Run: headless pygame with SDL's dummy video driver; simulated clock (each Clock.tick advances the game by its frame time, no real sleeping); random seed 0; keys injected as events and as key.get_pressed() state; mouse plan: one left click at the window centre at the start of phase 2, then a move to the lower-right quarter at the start of phase 3.
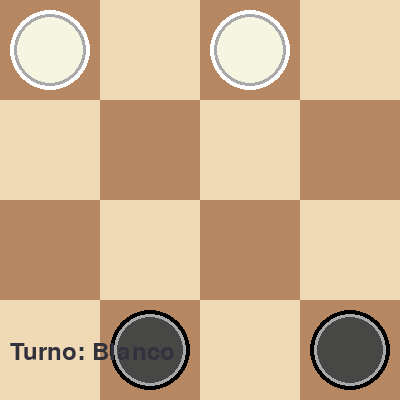
Frame 1 of 4 · flips 1–60 · no input
Frame 2 of 4 · flips 61–180 · clicked the window centre · tapped SPACE, RETURN · held RIGHT (→), D · screen unchanged from frame 1, image omitted
Frame 3 of 4 · flips 181–300 · moved the mouse to the lower-right quarter · held DOWN (↓), S · screen unchanged from frame 2, image omitted
Frame 4 of 4 · flips 301–420 · held LEFT (←), A, UP (↑), W · screen unchanged from frame 3, image omitted

The pygame program that drew these frames:

import pygame
import sys

# Constantes del juego
ANCHO_VENTANA = 400
ALTO_VENTANA = 400
TAMANO_CASILLA = 100

BLANCO = (255, 255, 255)
PBLANCAS = (245, 245, 225)  # Color para piezas blancas
PNEGRAS = (71, 71, 70)      # Color para piezas negras
GRIS = (169, 169, 169)      # Color gris para el borde
VERDE = (50, 205, 50)       # Verde para movimientos válidos
COLOR_BLANCO = (255, 255, 255)
COLOR_NEGRO = (0, 0, 0)
COLOR_CLARO = (240, 217, 181)  # Color claro del tablero
COLOR_OSCURO = (181, 136, 99)  # Color oscuro del tablero
COLOR_AMARILLO = (255, 255, 0)  # Color para resaltar selección

TEXTO_COLOR = (50, 50, 60)  # Color del texto (negro)
RADIO_PIEZA = 40
RADIO_REINA = 45

# Inicialización de contadores
movimientos_totales = 0
fichas_blancas = 2  # Número inicial de fichas blancas
fichas_negras = 2   # Número inicial de fichas negras

# Inicialización de Pygame
pygame.init()
pantalla = pygame.display.set_mode((ANCHO_VENTANA, ALTO_VENTANA))
pygame.display.set_caption("Tablero de Damas 4x4")

# Inicializar fuente
fuente = pygame.font.Font(None, 36)

# Representación del tablero (1: ficha blanca, 2: ficha negra, 0: casilla vacía)
tablero = [[0 for _ in range(4)] for _ in range(4)]

# Inicialización de las piezas en el tablero (colocamos dos piezas por jugador)
tablero[0][0] = 1  # Ficha blanca en (0, 0)
tablero[0][2] = 1  # Ficha blanca en (0, 2)
tablero[3][1] = 2  # Ficha negra en (3, 1)
tablero[3][3] = 2  # Ficha negra en (3, 3)

# Variables para controlar la pieza seleccionada y su posición original
pieza_seleccionada = None
posicion_original = None
jugador_turno = 1  # 1 para jugador blanco, 2 para jugador negro
movimientos_disponibles = []  # Lista de movimientos válidos

def dibujar_tablero():
    # Dibuja el tablero y las piezas
    for fila in range(4):
        for columna in range(4):
            rect = pygame.Rect(columna * TAMANO_CASILLA, fila * TAMANO_CASILLA, TAMANO_CASILLA, TAMANO_CASILLA)
            
            # Alternar colores del tablero
            if (fila + columna) % 2 == 0:
                pygame.draw.rect(pantalla, COLOR_OSCURO, rect)
            else:
                pygame.draw.rect(pantalla, COLOR_CLARO, rect)
            
            # Dibujar piezas
            pieza = tablero[fila][columna]
            if pieza == 1:  # Ficha blanca
                pygame.draw.circle(pantalla, COLOR_BLANCO, rect.center, RADIO_PIEZA)
            elif pieza == 2:  # Ficha negra
                pygame.draw.circle(pantalla, COLOR_NEGRO, rect.center, RADIO_PIEZA)
            elif pieza == -1:  # Reina blanca
                pygame.draw.circle(pantalla, COLOR_BLANCO, rect.center, RADIO_PIEZA)
                pygame.draw.circle(pantalla, COLOR_AMARILLO, rect.center, RADIO_REINA, 2)
            elif pieza == -2:  # Reina negra
                pygame.draw.circle(pantalla, COLOR_NEGRO, rect.center, RADIO_PIEZA)
                pygame.draw.circle(pantalla, COLOR_AMARILLO, rect.center, RADIO_REINA, 2)

    # Dibujar borde amarillo si hay una pieza seleccionada
    if posicion_original:
        fila, columna = posicion_original
        rect = pygame.Rect(columna * TAMANO_CASILLA, fila * TAMANO_CASILLA, TAMANO_CASILLA, TAMANO_CASILLA)
        pygame.draw.rect(pantalla, COLOR_AMARILLO, rect, 3)

# Función para dibujar los movimientos disponibles
def dibujar_movimientos_disponibles():
    for fila, columna in movimientos_disponibles:
        pygame.draw.rect(pantalla, VERDE, (columna * TAMANO_CASILLA, fila * TAMANO_CASILLA, TAMANO_CASILLA, TAMANO_CASILLA))

# Función para dibujar las piezas
def dibujar_fichas():
    for fila in range(4):
        for columna in range(4):
            if tablero[fila][columna] == 1 or tablero[fila][columna] == -1:  # Ficha blanca o reina blanca
                pygame.draw.circle(pantalla, GRIS, (columna * TAMANO_CASILLA + TAMANO_CASILLA // 2, fila * TAMANO_CASILLA + TAMANO_CASILLA // 2), TAMANO_CASILLA // 3 + 3)
                pygame.draw.circle(pantalla, PBLANCAS, (columna * TAMANO_CASILLA + TAMANO_CASILLA // 2, fila * TAMANO_CASILLA + TAMANO_CASILLA // 2), TAMANO_CASILLA // 3)
            elif tablero[fila][columna] == 2 or tablero[fila][columna] == -2:  # Ficha negra o reina negra
                pygame.draw.circle(pantalla, GRIS, (columna * TAMANO_CASILLA + TAMANO_CASILLA // 2, fila * TAMANO_CASILLA + TAMANO_CASILLA // 2), TAMANO_CASILLA // 3 + 3)
                pygame.draw.circle(pantalla, PNEGRAS, (columna * TAMANO_CASILLA + TAMANO_CASILLA // 2, fila * TAMANO_CASILLA + TAMANO_CASILLA // 2), TAMANO_CASILLA // 3)


# Función para mostrar el turno del jugador y el resultado
def mostrar_turno():
    texto_turno = fuente.render(f"Turno: {'Blanco' if jugador_turno == 1 else 'Negro'}", True, TEXTO_COLOR)
    pantalla.blit(texto_turno, (10, ALTO_VENTANA - 60))  # Mueve el turno al área inferior del tablero

def manejar_eventos():
    global pieza_seleccionada, posicion_original, jugador_turno, movimientos_disponibles, movimientos_totales, fichas_negras

    for evento in pygame.event.get():
        if evento.type == pygame.QUIT:
            pygame.quit()
            sys.exit()

        if evento.type == pygame.MOUSEBUTTONDOWN:
            x, y = evento.pos
            fila = y // TAMANO_CASILLA
            columna = x // TAMANO_CASILLA

            # Asegurarse de que solo las piezas blancas (jugador) puedan ser seleccionadas
            if jugador_turno == 1:  # Si es el turno del jugador (jugador 1 controla las piezas blancas)
                if pieza_seleccionada:
                    if (fila, columna) in movimientos_disponibles:
                        # Mover la pieza
                        movimientos_totales += 1
                        tablero[fila][columna] = pieza_seleccionada
                        tablero[posicion_original[0]][posicion_original[1]] = 0
                        
                        # Convertir en reina si llegamos al borde del tablero
                        if (pieza_seleccionada == 1 and fila == 3) or (pieza_seleccionada == 2 and fila == 0):
                            tablero[fila][columna] = -pieza_seleccionada  # Convertir a reina (negativa para indicar que es reina)
                        
                        # Eliminar pieza capturada si hay captura
                        if abs(fila - posicion_original[0]) == 2:
                            fila_rival = (fila + posicion_original[0]) // 2
                            columna_rival = (columna + posicion_original[1]) // 2
                            tablero[fila_rival][columna_rival] = 0
                            fichas_negras -= 1  # Restamos una ficha negra
                        
                        pieza_seleccionada = None
                        posicion_original = None
                        movimientos_disponibles = []
                        jugador_turno = 2  # Cambiar turno a la IA
                    else:
                        # Si no es un movimiento válido
                        pieza_seleccionada = None
                        posicion_original = None
                        movimientos_disponibles = []
                elif tablero[fila][columna] in (1, -1):  # Solo seleccionar piezas blancas (jugador 1)
                    pieza_seleccionada = tablero[fila][columna]
                    posicion_original = (fila, columna)
                    movimientos_disponibles = obtener_movimientos_validos(fila, columna)


def obtener_movimientos_validos(fila, columna):
    movimientos = []
    pieza = tablero[fila][columna]

    if pieza == -1 or pieza == -2:  # Reinas (blanca o negra)
        direcciones = [(-1, -1), (-1, 1), (1, -1), (1, 1)]  # Movimiento en todas direcciones
    elif pieza == 1:  # Ficha blanca normal
        direcciones = [(1, -1), (1, 1)]  # Solo hacia adelante (abajo)
    elif pieza == 2:  # Ficha negra normal
        direcciones = [(-1, -1), (-1, 1)]  # Solo hacia adelante (arriba)
    
    for d_fila, d_columna in direcciones:
        nueva_fila, nueva_columna = fila + d_fila, columna + d_columna
        # Movimiento simple
        if 0 <= nueva_fila < 4 and 0 <= nueva_columna < 4 and tablero[nueva_fila][nueva_columna] == 0:
            movimientos.append((nueva_fila, nueva_columna))

        # Movimiento de captura
        salto_fila, salto_columna = fila + 2 * d_fila, columna + 2 * d_columna
        if (0 <= salto_fila < 4 and 0 <= salto_columna < 4 and
            tablero[nueva_fila][nueva_columna] not in (0, pieza) and
            tablero[salto_fila][salto_columna] == 0):
            movimientos.append((salto_fila, salto_columna))
    
    return movimientos

def movimiento_ia():
    global movimientos_totales, fichas_blancas

    mejor_movimiento = None
    mejor_valor = float('-inf')
    captura_disponible = False

    for fila in range(4):
        for columna in range(4):
            if tablero[fila][columna] in (2, -2):  # Ficha de la IA o reina de la IA
                movimientos = obtener_movimientos_validos(fila, columna)
                for movimiento in movimientos:
                    nueva_fila, nueva_columna = movimiento
                    es_captura = abs(nueva_fila - fila) == 2  # Verificar si es un movimiento de captura
                    if es_captura:
                        captura_disponible = True
                    
                    # Guardar el valor original de la pieza para deshacer el movimiento correctamente
                    valor_original = tablero[nueva_fila][nueva_columna]

                    # Realizar movimiento
                    tablero[nueva_fila][nueva_columna] = tablero[fila][columna]  # Mantener el estado (normal o reina)
                    tablero[fila][columna] = 0

                    if es_captura:  # Simular captura
                        fila_rival = (fila + nueva_fila) // 2
                        columna_rival = (columna + nueva_columna) // 2
                        tablero[fila_rival][columna_rival] = 0

                    valor = evaluar_tablero()
                    if valor > mejor_valor:
                        mejor_valor = valor
                        mejor_movimiento = (fila, columna, nueva_fila, nueva_columna, es_captura)
                    

                    # Deshacer movimiento
                    tablero[fila][columna] = tablero[nueva_fila][nueva_columna]
                    tablero[nueva_fila][nueva_columna] = valor_original
                    if es_captura:
                        tablero[fila_rival][columna_rival] = 1  # Revertir captura

    if mejor_movimiento:
        movimientos_totales += 1
        fila, columna, nueva_fila, nueva_columna, es_captura = mejor_movimiento
        tablero[nueva_fila][nueva_columna] = tablero[fila][columna]  # Mantener el estado (normal o reina)
        tablero[fila][columna] = 0
        if es_captura:
            fila_rival = (fila + nueva_fila) // 2
            columna_rival = (columna + nueva_columna) // 2
            tablero[fila_rival][columna_rival] = 0  # Eliminar ficha capturada
            fichas_blancas -= 1  # Restamos una ficha blanca
        
        # Convertir a reina si la ficha llega a la fila 0 (solo convertir si no es ya reina)
        if nueva_fila == 0 and tablero[nueva_fila][nueva_columna] != -2:
            tablero[nueva_fila][nueva_columna] = -2  # Convertir a reina
            
        return True
    return False

# Función de evaluación simple para Minimax
def evaluar_tablero():
    puntuacion = 0
    for fila in range(4):
        for columna in range(4):
            if tablero[fila][columna] in (2, -2):
                puntuacion += 10  # Ficha de la IA
                if tablero[fila][columna] == -2:  # Reina
                    puntuacion += 20
            elif tablero[fila][columna] in (1, -1):
                puntuacion -= 10  # Ficha del jugador
                if tablero[fila][columna] == -1:  # Reina
                    puntuacion -= 20
    return puntuacion

def mostrar_mensaje_fin(juego_terminado, mensaje):
    texto = fuente.render(mensaje, True, TEXTO_COLOR)
    pantalla.blit(texto, (10, ALTO_VENTANA - 40))  # Mueve el mensaje al área inferior del tablero
    pygame.display.update()
    pygame.time.wait(3000)  # Espera 3 segundos antes de cerrar el juego
    pygame.quit()
    sys.exit()

# Función para verificar el fin del juego
def verificar_fin_juego():
    global movimientos_totales, fichas_blancas, fichas_negras
    if movimientos_totales == 64:  # Si se han realizado 64 movimientos y nadie ha ganado
        mostrar_mensaje_fin(True, "Es un Empate")
    elif fichas_blancas == 0:  # Si no quedan fichas blancas, gana el negro
        mostrar_mensaje_fin(True, "¡Ganan las piezas negras!")
    elif fichas_negras == 0:  # Si no quedan fichas negras, gana el blanco
        mostrar_mensaje_fin(True, "¡Ganan las piezas blancas!")

# Juego principal
while True:
    pantalla.fill(BLANCO)
    dibujar_tablero()
    dibujar_fichas()
    dibujar_movimientos_disponibles()
    mostrar_turno()
    verificar_fin_juego()

    # Llamar a la función de eventos para manejar los clics y otros eventos
    manejar_eventos()

    if jugador_turno == 2:  # Turno de la IA
        if movimiento_ia():
            jugador_turno = 1

    pygame.display.flip()
    pygame.time.Clock().tick(60)
